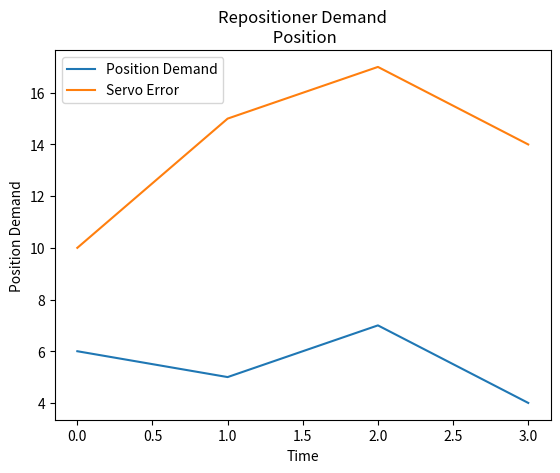

Write Python code to recreate this figure.
import matplotlib.pyplot as plt

x=[0,1,2,3]
y=[6,5,7,4]

x2=[0,1,2,3]
y2=[10,15,17,14]

plt.plot(x,y, label='Position Demand')
plt.plot(x2,y2, label='Servo Error')
plt.xlabel('Time')
plt.ylabel('Position Demand')

plt.title('Repositioner Demand\n Position')
plt.legend()
plt.show()

